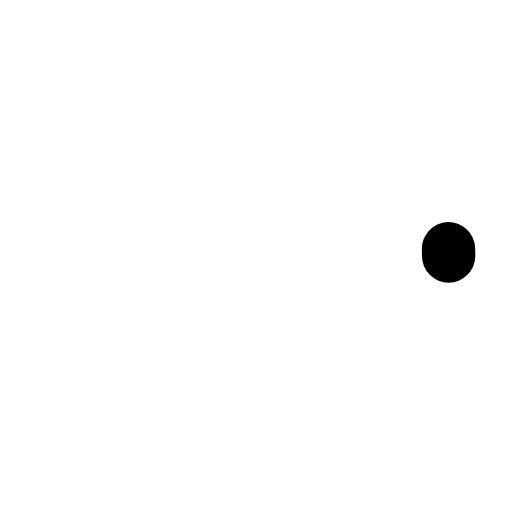
t = 0.00 s
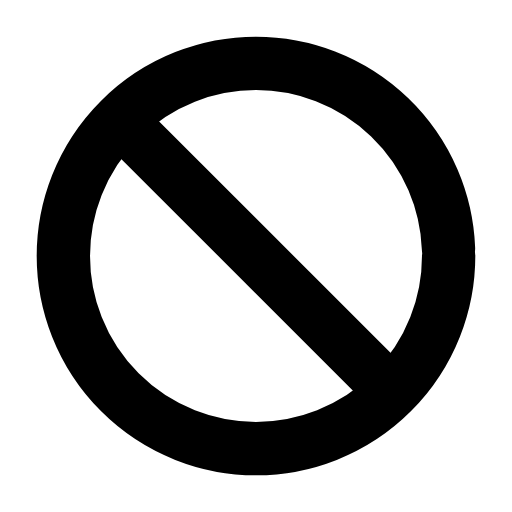
t = 0.26 s
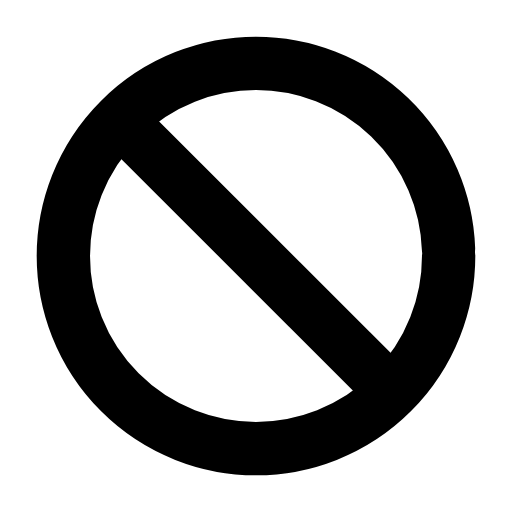
t = 0.50 s
t = 0.73 s: frame unchanged from t = 0.50 s, image omitted
t = 1.02 s: frame unchanged from t = 0.50 s, image omitted
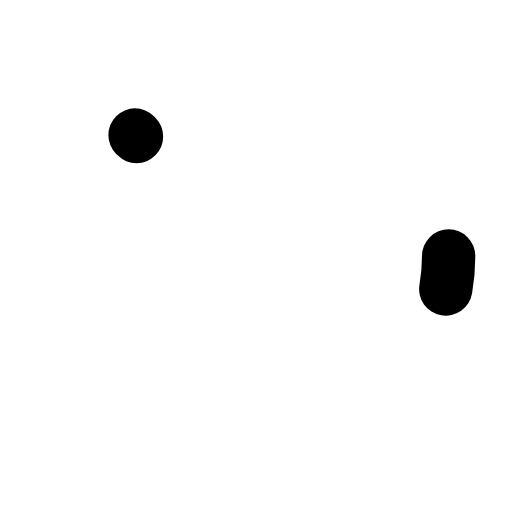
t = 1.26 s

The animated SVG that drew these frames (rendered in a browser with its animation timeline set to each time). Animation: 2 SMIL elements (animate=2); one cycle of 1.50 s, repeats indefinitely.

<svg xmlns="http://www.w3.org/2000/svg" width="24" height="24" viewBox="0 0 24 24" fill="none"><g transform="translate(-0.6 -0.6) scale(1.05)"><circle stroke="currentColor" stroke-width="2.381" stroke-linecap="round" stroke-linejoin="round" fill="none" cx="12" cy="12" r="8.6" pathLength="1" stroke-dasharray="1"><animate attributeName="stroke-dashoffset" values="1;1;0;0;0;0;1;1;1" keyTimes="0;0;0.189;0.45;0.6;0.774;0.9;0.9;1" dur="1.5s" repeatCount="indefinite" calcMode="spline" keySplines="0.16 1 0.3 1;0.16 1 0.3 1;0.16 1 0.3 1;0.16 1 0.3 1;0.16 1 0.3 1;0.16 1 0.3 1;0.16 1 0.3 1;0.16 1 0.3 1"/></circle><line stroke="currentColor" stroke-width="2.381" stroke-linecap="round" stroke-linejoin="round" fill="none" x1="6.6" x2="17.4" y1="6.6" y2="17.4" pathLength="1" stroke-dasharray="1"><animate attributeName="stroke-dashoffset" values="1;1;0;0;0;0;1;1;1" keyTimes="0;0.0315;0.2205;0.45;0.6;0.753;0.879;0.9;1" dur="1.5s" repeatCount="indefinite" calcMode="spline" keySplines="0.16 1 0.3 1;0.16 1 0.3 1;0.16 1 0.3 1;0.16 1 0.3 1;0.16 1 0.3 1;0.16 1 0.3 1;0.16 1 0.3 1;0.16 1 0.3 1"/></line></g></svg>
